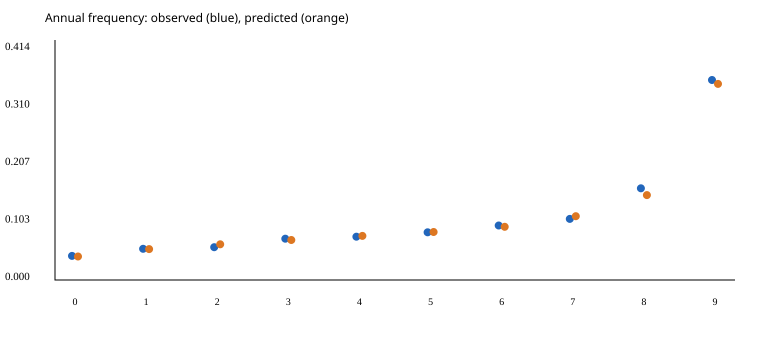

The file beside this chart, header and first rows:
risk_decile, policies, exposure, actual_claims, expected_claims, actual_frequency, predicted_frequency, actual_to_expected, frequency_lower_95, frequency_upper_95
0, 13561, 8538, 371, 361, 0.04345, 0.04228, 1.028, 0.03914, 0.04811
1, 13561, 7759, 435, 431.8, 0.05606, 0.05565, 1.007, 0.05092, 0.06159
2, 13559, 7621, 450, 488.9, 0.05905, 0.06416, 0.9204, 0.05372, 0.06477
3, 13562, 7544, 561, 543.5, 0.07436, 0.07204, 1.032, 0.06834, 0.08078
4, 13559, 7871, 613, 624.8, 0.07788, 0.07937, 0.9812, 0.07184, 0.0843
5, 13560, 7930, 680, 684.8, 0.08575, 0.08636, 0.993, 0.07943, 0.09245
6, 13560, 7466, 732, 714.4, 0.09805, 0.0957, 1.025, 0.09107, 0.1054
7, 13560, 6162, 678, 707.2, 0.11, 0.1148, 0.9587, 0.1019, 0.1186
8, 13560, 5821, 961, 889.7, 0.1651, 0.1528, 1.08, 0.1548, 0.1759
9, 13561, 4885, 1758, 1723, 0.3599, 0.3528, 1.02, 0.3433, 0.3771
